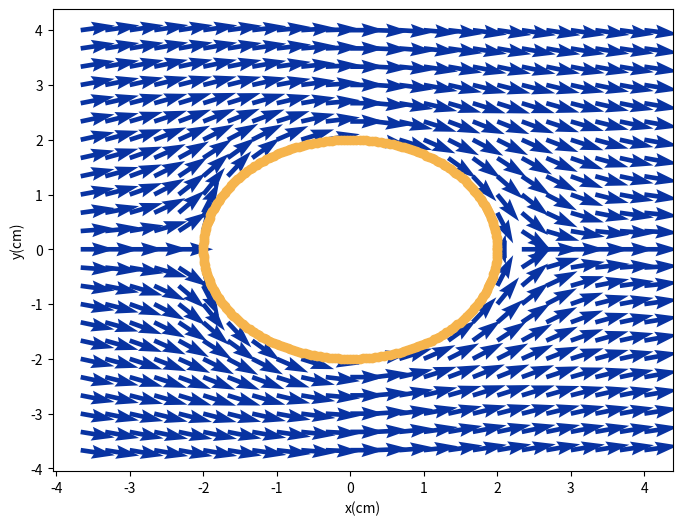

The matplotlib source for this figure:
# -*- coding: utf-8 -*-
"""
Created on Mon Aug 29 21:08:33 2022

@author: issos
"""

#Punto 2 taller derivadas
import numpy as np
import matplotlib.pyplot as plt


#2
N=25
x=np.linspace(-4,4,N)
y=np.linspace(-4,4,N)
h=0.001


    
def derivadax(f,x,y,h): 
    if np.sqrt(y**2+x**2) <= 2:
        return 0
    else:
        return (f(x+h,y)-f(x-h,y))/(2*h)

def derivaday(f,x,y,h):
    if np.sqrt(y**2+x**2) <= 2:
        return 0
    else:
        return (f(x,y+h)-f(x,y-h))/(2*h)

def flujo(x,y):
    return (2*x)-((8*x)/((x**2)+(y**2))) #ecuacion simplificada

Vx = np.zeros((N,N))
Vy = np.zeros((N,N))

for i in range(N):
    for j in range(N):
        Vx[i,j] = derivadax(flujo,x[i],y[j],h)
        Vy[i,j] = -(derivaday(flujo,x[i],y[j],h))

Vx = Vx.T
Vy = Vy.T

fig1 = plt.figure(figsize=(8,6))
ax = fig1.add_subplot(1,1,1)

for i in range(1,len(x)):
    for j in range(1,len(y)):
        ax.quiver(x[i],y[j],Vx[i,j],Vy[i,j],color="#0833a2")

num_segmentos = 300
rad = 2
cx = 0
cy = 0

angulo = np.linspace(0, 2*np.pi, num_segmentos+1)
x_circ = rad * np.cos(angulo) + cx
y_circ = rad * np.sin(angulo) + cy
ax.scatter(x_circ,y_circ,color="#f6b44c")
plt.xlabel('x(cm)')
plt.ylabel('y(cm)')
